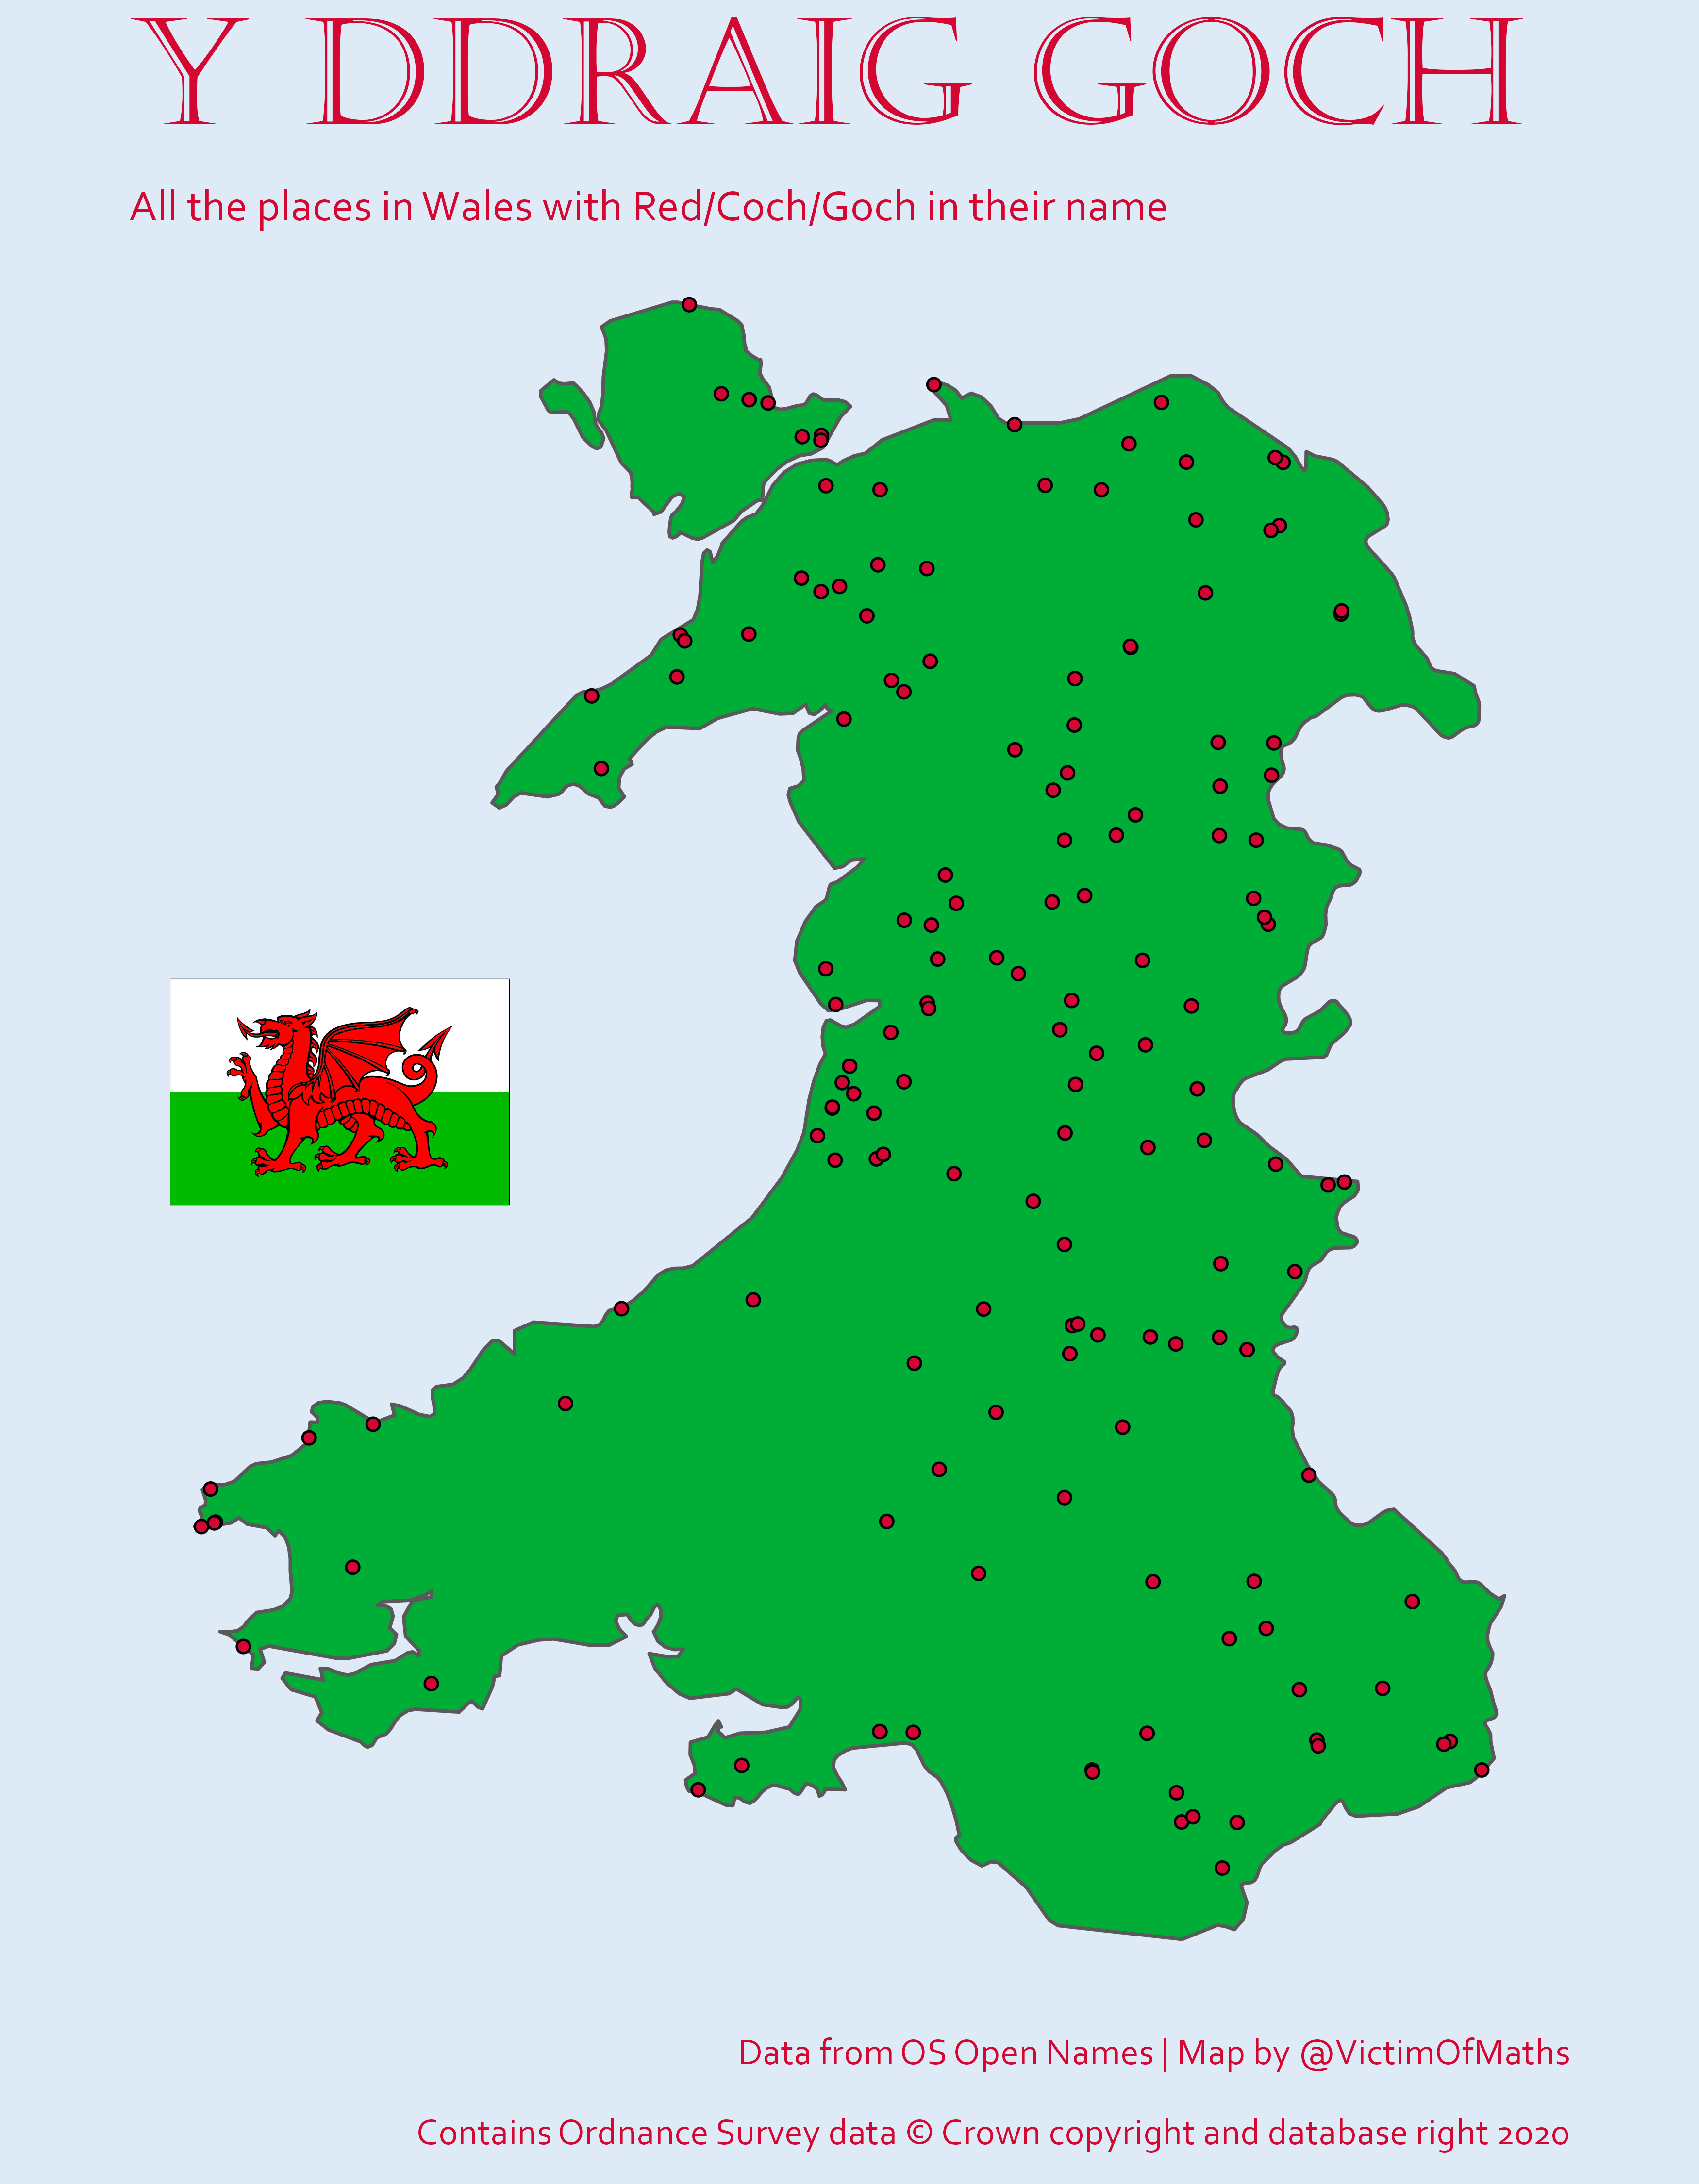

Write the R code that produced this figure.
rm(list=ls())

library(sf)
library(ragg)
library(extrafont)
library(ggfx)
library(tidyverse)
library(rnaturalearth)
library(cowplot)
library(magick)

#Load OS' Open Names dataset
#The data is a million nested csv files. Fun times
#Get the list of folders containing the csvs
folders <- list.dirs("Data/open-names_4238365")
#Remove a couple of the folders which have no data in them
folders <- folders[!(folders %in% c("Data/open-names_4238365", "Data/open-names_4238365/docs"))]

#Initialise empty data frame
data <- data.frame(name=character(), type=character(), x=integer(), y=integer())

#Loop over the list of folders
for(folder in folders) {
  #Get a list of the csv files in each folder
  filelist <- paste0(folder, "/", list.files(folder, pattern="*.csv"))
  #Load them all into a list
  temp <- lapply(filelist, function(i){
    read.csv(i, header=FALSE)}) %>% 
    #Collapse them into a single data frame
    bind_rows(.) %>% 
    select(c("V3", "V8", "V9", "V10")) %>% 
    set_names("name", "type", "x", "y")
  
  #Stick them together
  data <- data %>% 
    bind_rows(temp)
}

#Remove postcodes
places <- data %>% 
  filter(type!="Postcode")

red <- places %>% 
  #Filter out the places with red/coch/goch in the name
  mutate(flag=case_when(
    grepl("Red ", name) ~ "Red",
    grepl("Coch", name) | grepl("Goch", name) ~ "Goch/Coch")) %>% 
  filter(!is.na(flag)) %>% 
  #Remove roads named after points
  filter(type!="Named Road") %>% 
  #Convert to an sf object
  st_as_sf(coords=c("x", "y")) %>% 
  st_set_crs(27700)

#Download outline of Wales
map <- ne_countries(scale="large", country="United Kingdom", type="map_units", returnclass="sf") %>% 
  filter(geounit=="Wales") %>% 
  st_transform(27700)

plotmap <- st_filter(red, map)

flag <- image_read("Data/WelshFlag.png") %>%

map <- ggplot()+
  geom_sf(data=map, aes(geometry=geometry), fill="#00AD36")+
  geom_sf(data=plotmap, aes(geometry=geometry), shape=21, fill="#D30731")+
  theme_void()+
  theme(plot.background=element_rect(fill="#deebf7", colour="#deebf7"),
        text=element_text(colour="#D30731", family="Corbel"),
        plot.title=element_text(size=rel(4), family="Castellar"),
        plot.subtitle=element_text(size=rel(1.2)),
        plot.caption=element_text(size=rel(1)),
        plot.caption.position="plot", plot.title.position="plot")+
  labs(title="Y ddraig goch",
       subtitle="\nAll the places in Wales with Red/Coch/Goch in their name",
       caption="Data from OS Open Names | Map by @VictimOfMaths\n\nContains Ordnance Survey data © Crown copyright and database right 2020\n")

agg_tiff("Day6_Red.tiff", units="in", width=7, height=9, res=500, background="#deebf7")
ggdraw()+
  draw_plot(map)+
  draw_image(flag, x=0.1, y=0, width=0.2)
dev.off()
